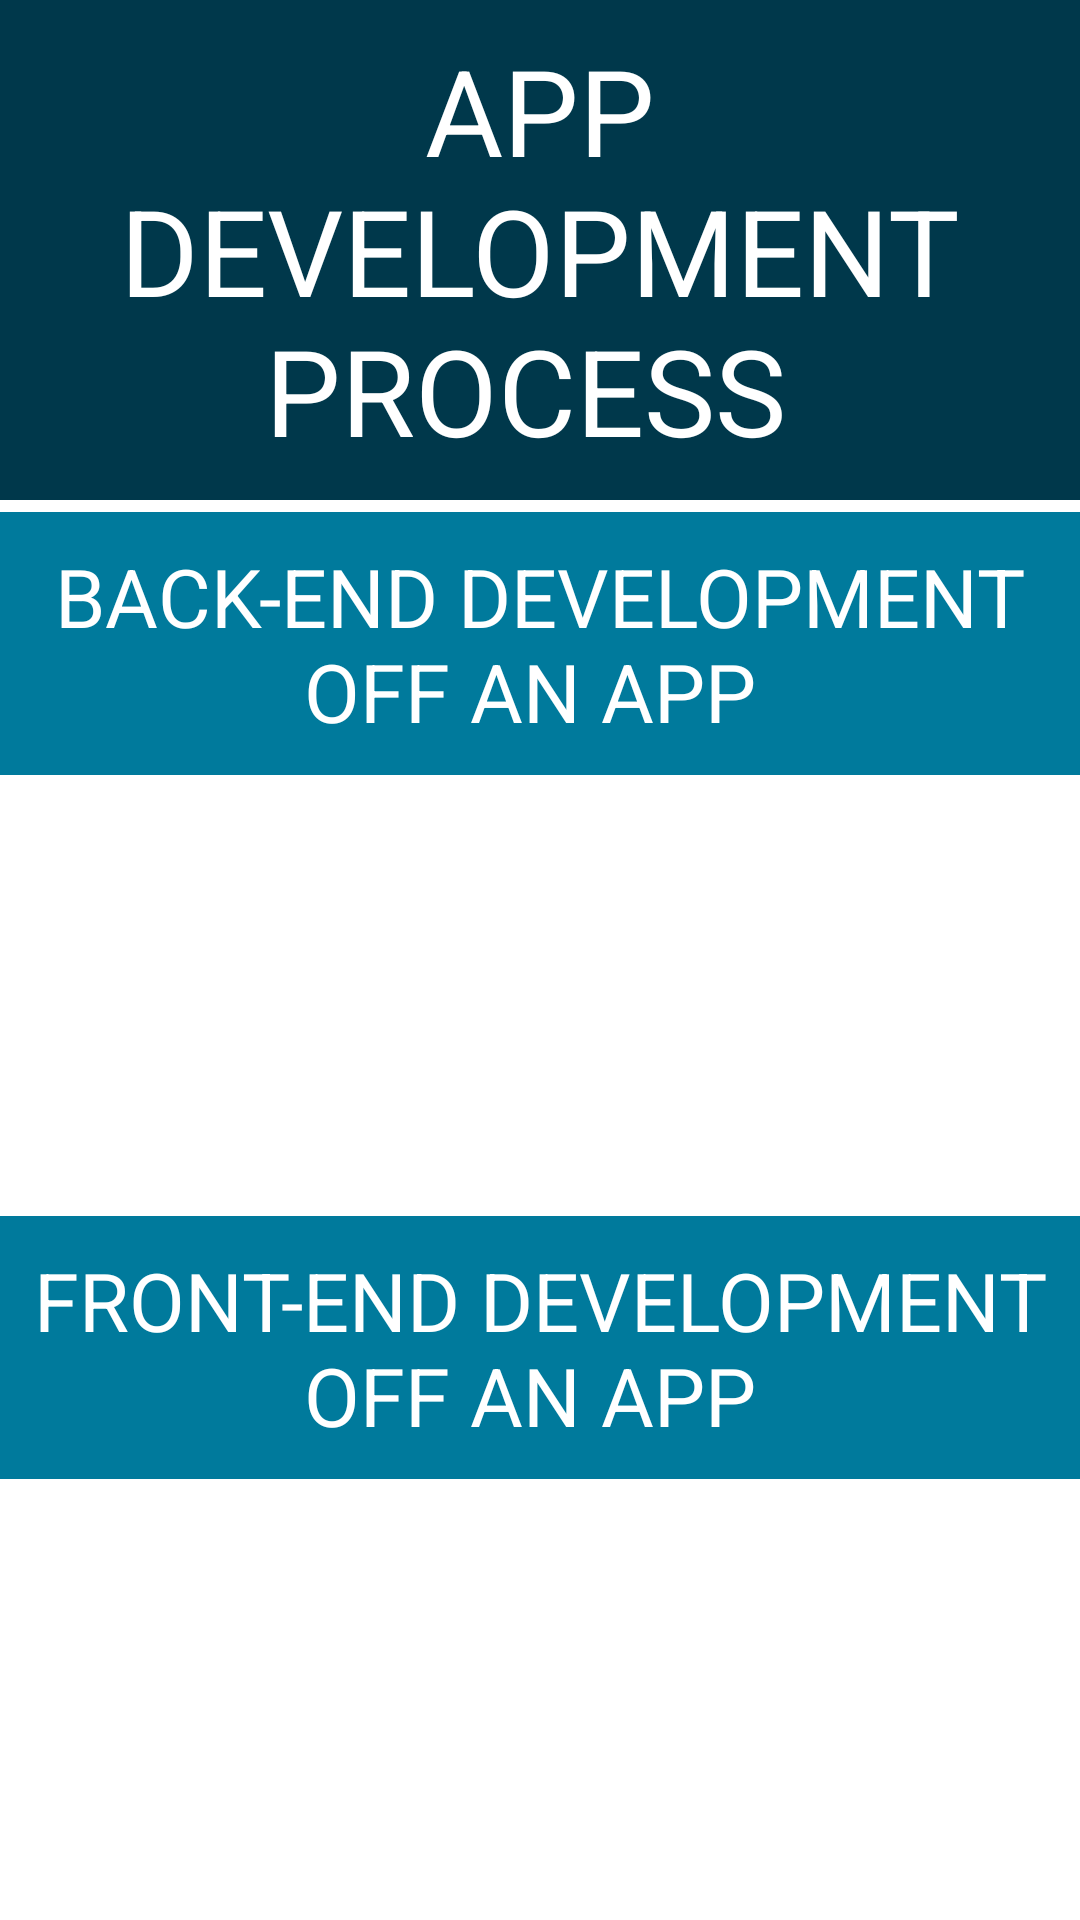

Here is an Android app screen rendered from its layout file. Give the layout XML and the strings, colors and styles it references.
<!-- AndroidManifest.xml: application theme AppTheme -->
<!-- res/layout/activity_develop_process.xml -->
<?xml version="1.0" encoding="utf-8"?>
<LinearLayout xmlns:android="http://schemas.android.com/apk/res/android"
    xmlns:app="http://schemas.android.com/apk/res-auto"
    xmlns:tools="http://schemas.android.com/tools"
    android:layout_width="match_parent"
    android:id="@+id/layout_app_dev_process"
    android:layout_height="match_parent"
    android:orientation="vertical"
    tools:context="com.media.tf.previewdeverloper.View.View.DevelopProcessActivity">

    
        
        
        

        <LinearLayout
            android:layout_width="match_parent"
            android:layout_height="match_parent"
            android:gravity="center"
            android:weightSum="3"
            android:orientation="vertical">
            
            
            
            

            <LinearLayout
                android:layout_width="match_parent"
                android:layout_height="0dp"
                android:layout_gravity="center"
                android:background="@color/bg_blue"
                android:gravity="center"
                android:layout_weight="0.8"
                android:orientation="vertical">

                <TextView
                    android:id="@+id/txt_APP_DEV_PROCESS"
                    android:layout_width="match_parent"
                    android:layout_height="wrap_content"
                    android:layout_marginBottom="10dp"
                    android:layout_marginTop="10dp"
                    android:gravity="center"
                    android:text="APP DEVELOPMENT PROCESS "
                    android:textColor="@android:color/white"
                    android:textSize="40sp" />

                <ListView
                    android:id="@+id/list_item_top"
                    android:layout_width="match_parent"
                    android:layout_height="match_parent"
                    android:background="@android:color/white">

                </ListView>

            </LinearLayout>
            
            <LinearLayout
                android:layout_width="match_parent"
                android:layout_height="0dp"
                android:layout_weight="1.1"
                android:background="@color/bg_item_blue"
                android:orientation="vertical">

                <TextView
                    android:id="@+id/txt_BACKEND_DEV"
                    android:layout_width="match_parent"
                    android:layout_height="wrap_content"
                    android:layout_marginBottom="10dp"
                    android:layout_marginTop="10dp"
                    android:gravity="center"
                    android:text="BACK-END DEVELOPMENT OFF AN APP "
                    android:textColor="@android:color/white"
                    android:textSize="27sp" />

                <ListView
                    android:id="@+id/list_item_back_end"
                    android:layout_width="match_parent"
                    android:layout_height="match_parent"
                    android:background="@android:color/white" />

            </LinearLayout>

            <LinearLayout
                android:layout_width="match_parent"
                android:layout_height="0dp"
                android:layout_weight="1.1"
                android:background="@color/bg_item_blue"
                android:orientation="vertical">

                <TextView
                    android:id="@+id/txt_FRONTEND_DEV"
                    android:layout_width="match_parent"
                    android:layout_height="wrap_content"
                    android:layout_marginBottom="10dp"
                    android:layout_marginTop="10dp"
                    android:background="@color/bg_item_blue"
                    android:gravity="center"
                    android:text="FRONT-END DEVELOPMENT OFF AN APP "
                    android:textColor="@android:color/white"
                    android:textSize="27sp" />

                <ListView
                    android:id="@+id/list_item_front_end"
                    android:layout_width="match_parent"
                    android:layout_height="match_parent"
                    android:background="@android:color/white" />
            </LinearLayout>
        </LinearLayout>
    
</LinearLayout>
<!-- resources referenced by this layout -->
<resources>
  <color name="bg_blue">#00384B</color>
  <color name="bg_item_blue">#007A9C</color>
  <style name="AppTheme" parent="Theme.AppCompat.Light.DarkActionBar">
          
          <item name="colorPrimary">@color/colorPrimary</item>
          <item name="colorPrimaryDark">@color/colorPrimaryDark</item>
          <item name="colorAccent">@color/colorAccent</item>
          <item name="android:itemTextAppearance">@style/TextAppearance</item>
          <item name="windowActionBar">false</item>
          <item name="windowNoTitle">true</item>
      </style>
  <color name="colorPrimary">#3F51B5</color>
  <color name="colorPrimaryDark">#303F9F</color>
  <color name="colorAccent">#FF4081</color>
  <style name="TextAppearance">
          <item name="android:textColor">@color/bg_blue</item>
      </style>
</resources>
